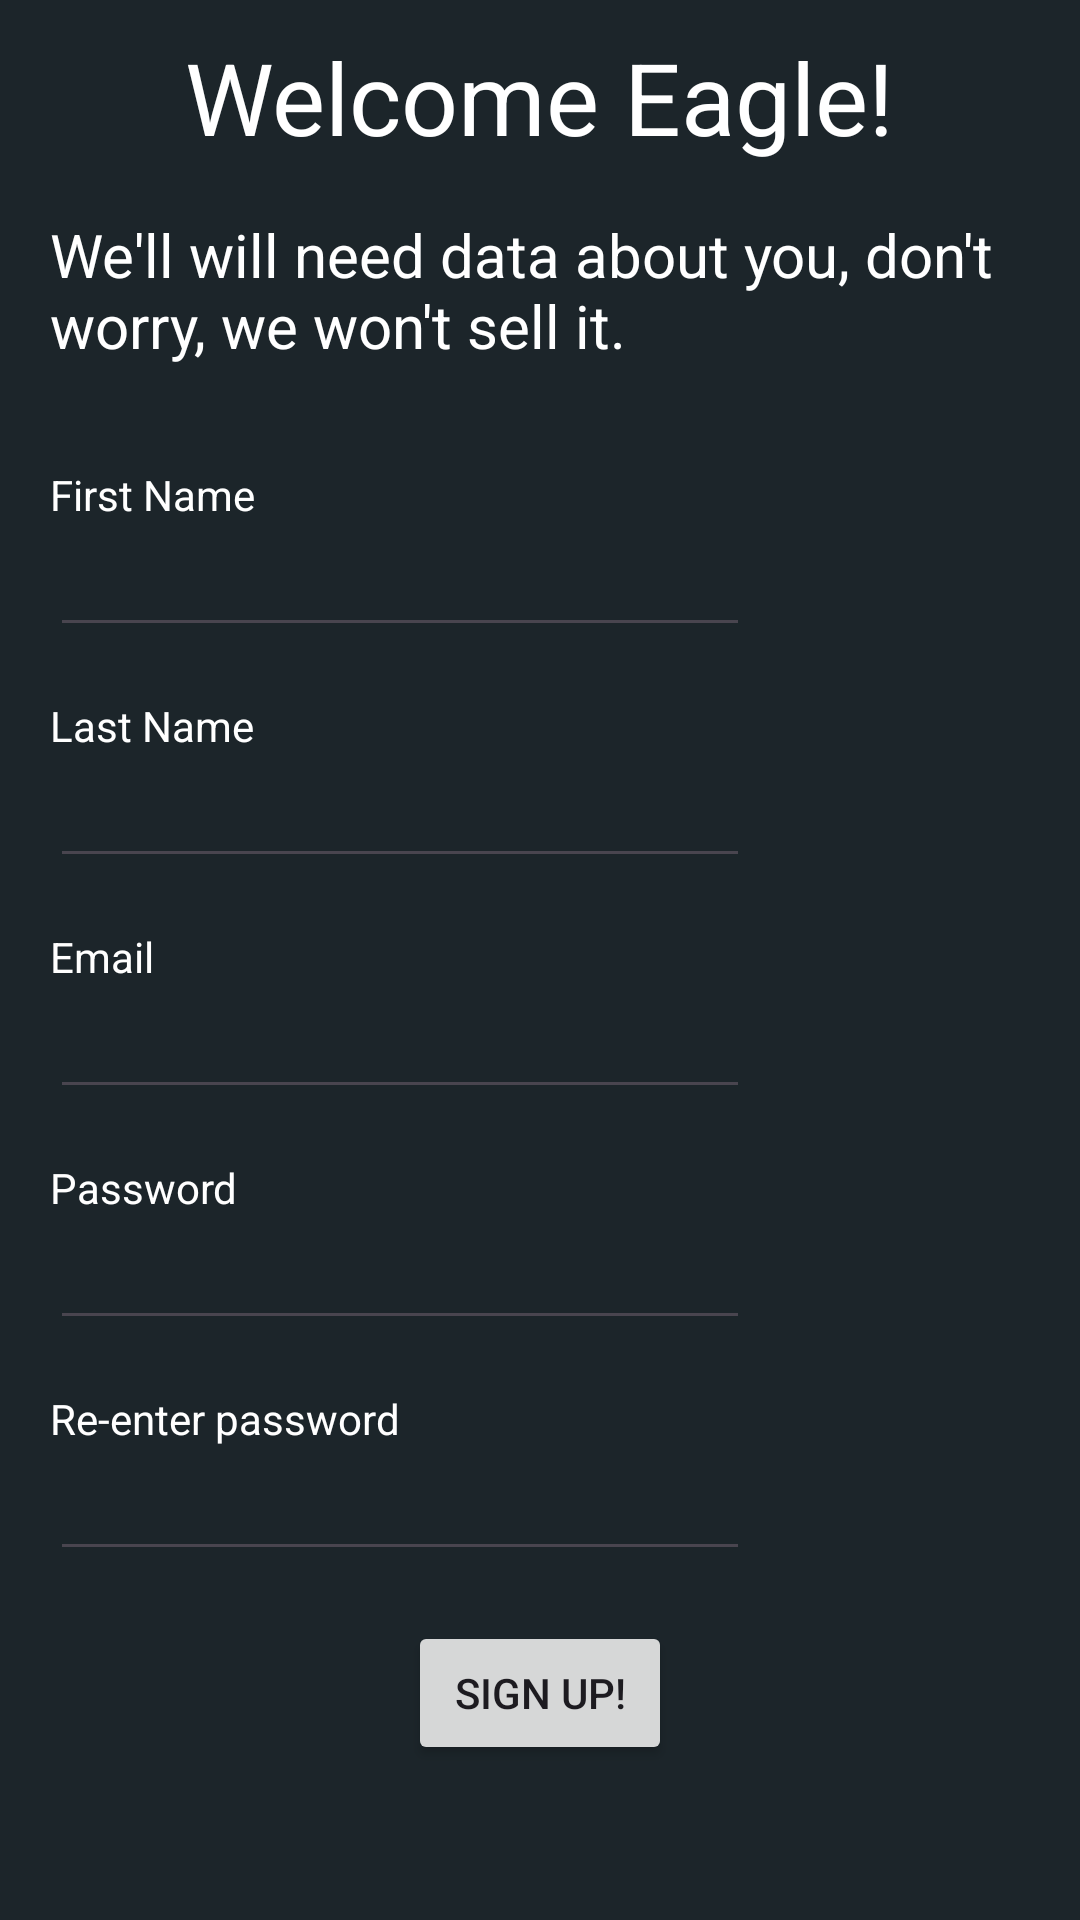

Write the Android layout XML for this screen, with the resource values it uses.
<!-- AndroidManifest.xml: application theme Theme.FALLEN_PROTOTYPE3 -->
<!-- res/layout/activity_sign_up.xml -->
<?xml version="1.0" encoding="utf-8"?>
<RelativeLayout xmlns:android="http://schemas.android.com/apk/res/android"
    xmlns:app="http://schemas.android.com/apk/res-auto"
    xmlns:tools="http://schemas.android.com/tools"
    android:layout_width="match_parent"
    android:layout_height="match_parent"
    tools:context=".sign_up"
    android:background="@color/fallen">
    >

    <TextView
        android:layout_width="wrap_content"
        android:layout_height="wrap_content"
        android:layout_centerHorizontal="true"
        android:text="Welcome Eagle!"
        android:textColor="@color/white"
        android:textSize="100px"
        android:layout_marginTop="30px"
        android:id="@+id/welcome_title"

        />


    <TextView
        android:layout_width="wrap_content"
        android:layout_height="wrap_content"
        android:layout_below="@+id/welcome_title"
        android:textColor="@color/white"
        android:text="We'll will need data about you, don't worry, we won't sell it."
        android:textSize="60px"
        android:layout_margin="50px"
        android:layout_centerHorizontal="true"
        android:id="@+id/welcome_message"
        />

    <TextView
        android:id="@+id/firstname_tv"
        android:layout_width="wrap_content"
        android:layout_height="wrap_content"
        android:layout_below="@+id/welcome_message"
        android:layout_marginStart="50px"
        android:layout_marginTop="50px"
        android:layout_marginEnd="50px"
        android:text="First Name"
        android:textColor="@color/white" />

    <EditText
        android:layout_width="700px"
        android:layout_height="wrap_content"
        android:layout_below="@+id/firstname_tv"
        android:textColor="@color/white"
        android:layout_marginLeft="50px"
            android:id="@+id/firstname_ev"

        />

    <TextView
        android:id="@+id/lastname_tv"
        android:layout_width="wrap_content"
        android:layout_height="wrap_content"
        android:layout_below="@+id/firstname_ev"
        android:layout_marginStart="50px"
        android:layout_marginTop="50px"
        android:layout_marginEnd="50px"
        android:text="Last Name"
        android:textColor="@color/white" />

    <EditText
        android:layout_width="700px"
        android:layout_height="wrap_content"
        android:layout_below="@+id/lastname_tv"
        android:textColor="@color/white"
        android:layout_marginLeft="50px"
        android:id="@+id/lastname_ev"

        />

    <TextView
        android:id="@+id/email_tv"
        android:layout_width="wrap_content"
        android:layout_height="wrap_content"
        android:layout_below="@+id/lastname_ev"
        android:layout_marginStart="50px"
        android:layout_marginTop="50px"
        android:layout_marginEnd="50px"
        android:text="Email"
        android:textColor="@color/white"
        />

    <EditText
        android:layout_width="700px"
        android:layout_height="wrap_content"
        android:layout_below="@+id/email_tv"
        android:textColor="@color/white"
        android:layout_marginLeft="50px"
        android:id="@+id/email_ev"

        />


    <TextView
        android:id="@+id/password_tv"
        android:layout_width="wrap_content"
        android:layout_height="wrap_content"
        android:layout_below="@+id/email_ev"
        android:layout_marginStart="50px"
        android:layout_marginTop="50px"
        android:layout_marginEnd="50px"
        android:text="Password"
        android:textColor="@color/white"
        />


    <EditText
        android:layout_width="700px"
        android:layout_height="wrap_content"
        android:layout_below="@+id/password_tv"
        android:textColor="@color/white"
        android:layout_marginLeft="50px"
        android:id="@+id/password_ev"

        />

    <TextView
        android:id="@+id/same_password_tv"
        android:layout_width="wrap_content"
        android:layout_height="wrap_content"
        android:layout_below="@+id/password_ev"
        android:layout_marginStart="50px"
        android:layout_marginTop="50px"
        android:layout_marginEnd="50px"
        android:text="Re-enter password"
        android:textColor="@color/white"
        />
    <EditText
        android:layout_width="700px"
        android:layout_height="wrap_content"
        android:layout_below="@+id/same_password_tv"
        android:textColor="@color/white"
        android:layout_marginLeft="50px"
        android:id="@+id/same_password_ev"

        />


<Button
    android:id="@+id/sign_up_button"
    android:layout_width="wrap_content"
    android:layout_height="wrap_content"
    android:layout_below="@+id/same_password_ev"
    android:text="Sign Up!"
    android:layout_centerHorizontal="true"
    android:layout_marginTop="50px"/>



</RelativeLayout>
<!-- resources referenced by this layout -->
<resources>
  <color name="fallen">#1c252a</color>
  <color name="white">#FFFFFFFF</color>
  <style name="Theme.FALLEN_PROTOTYPE3" parent="Base.Theme.FALLEN_PROTOTYPE3" />
  <style name="Base.Theme.FALLEN_PROTOTYPE3" parent="Theme.Material3.DayNight.NoActionBar">
          
          
          <item name="android:statusBarColor">@android:color/black</item>
  
      </style>
</resources>
